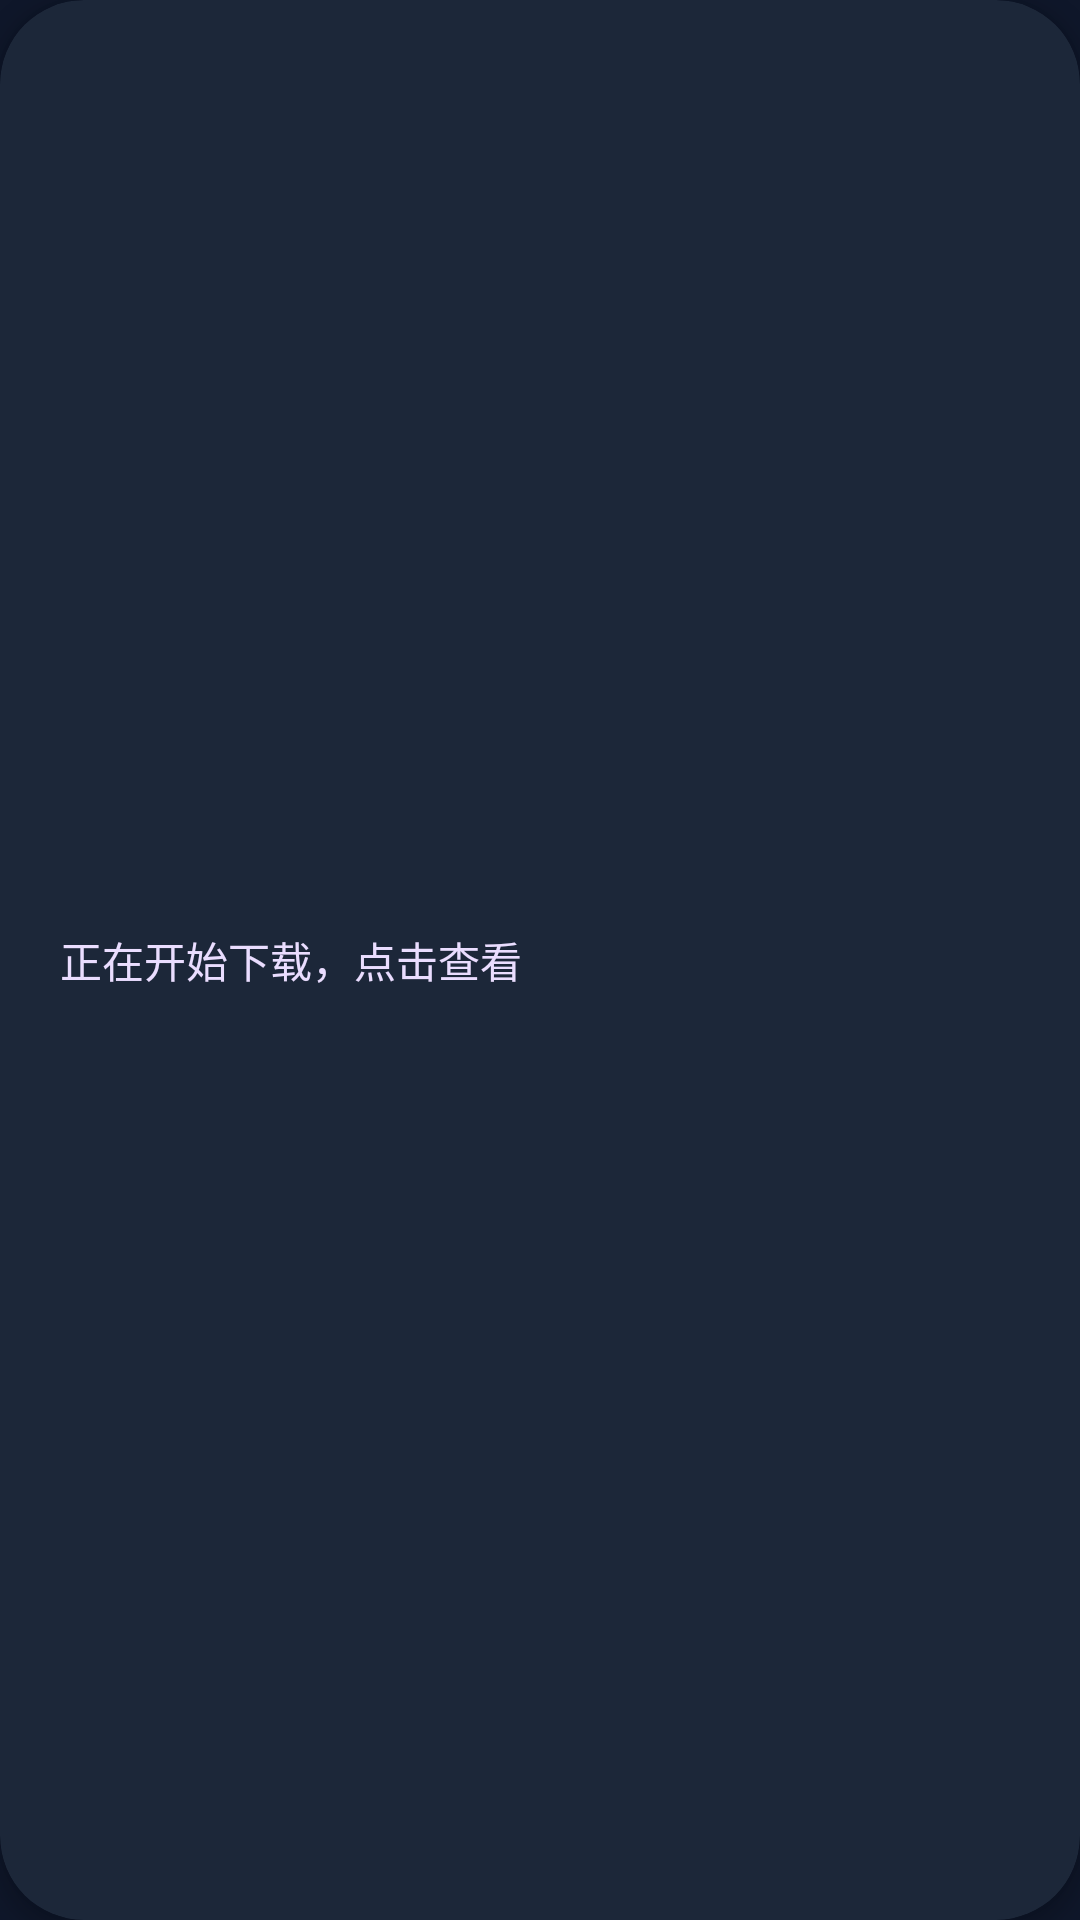

The Android layout XML behind this screen, and the referenced resources:
<!-- AndroidManifest.xml: application theme Theme.UniHub -->
<!-- res/layout/view_bottom_hint.xml -->
<?xml version="1.0" encoding="utf-8"?>
<com.google.android.material.card.MaterialCardView xmlns:android="http://schemas.android.com/apk/res/android"
    xmlns:app="http://schemas.android.com/apk/res-auto"
    android:layout_width="match_parent"
    android:layout_height="56dp"
    android:layout_margin="8dp"
    app:cardCornerRadius="28dp"
    app:cardElevation="4dp"
    android:clickable="true"
    android:focusable="true"
    android:backgroundTint="?attr/colorPrimaryContainer">

    <LinearLayout
        android:layout_width="match_parent"
        android:layout_height="match_parent"
        android:gravity="center_vertical"
        android:orientation="horizontal"
        android:paddingStart="20dp"
        android:paddingEnd="20dp">

        <TextView
            android:id="@+id/hint_text"
            android:layout_width="0dp"
            android:layout_height="wrap_content"
            android:layout_weight="1"
            android:text="@string/download_hint_text"
            android:textColor="?attr/colorOnPrimaryContainer"
            android:textSize="14sp" />

        <ImageView
            android:id="@+id/iv_arrow"
            android:layout_width="24dp"
            android:layout_height="24dp"
            android:src="@drawable/ic_arrow_forward"
            android:tint="?attr/colorOnSurfaceVariant" />

    </LinearLayout>

</com.google.android.material.card.MaterialCardView>
<!-- resources referenced by this layout -->
<resources>
  <string name="download_hint_text">正在开始下载，点击查看</string>
  <style name="Theme.UniHub" parent="Theme.Material3.Dark.NoActionBar">
          <item name="colorPrimary">@color/primary</item>
          <item name="colorOnPrimary">@color/on_primary</item>
          <item name="colorPrimaryContainer">@color/primary_container</item>
          <item name="colorSecondary">@color/secondary</item>
          <item name="colorOnSecondary">@color/on_secondary</item>
          <item name="android:colorBackground">@color/background</item>
          <item name="colorSurface">@color/surface</item>
          <item name="colorOnSurface">@color/on_surface</item>
          <item name="colorError">@color/error</item>
          <item name="colorOutline">@color/outline</item>
  
          <item name="android:statusBarColor">@color/primary</item>
          <item name="android:navigationBarColor">@color/background</item>
  
          
          <item name="materialAlertDialogTheme">@style/AlertDialogTheme</item>
          <item name="alertDialogTheme">@style/AlertDialogTheme</item>
  
          
          <item name="toolbarStyle">@style/ToolbarStyle</item>
          <item name="bottomNavigationStyle">@style/BottomNavStyle</item>
          <item name="materialCardViewStyle">@style/CardStyle</item>
      </style>
  <color name="primary">#0F172A</color>
  <color name="on_primary">#FFFFFF</color>
  <color name="primary_container">#1E293B</color>
  <color name="secondary">#0F172A</color>
  <color name="on_secondary">#0F172A</color>
  <color name="background">#0F172A</color>
  <color name="surface">#1E293B</color>
  <color name="on_surface">#FFFFFF</color>
  <color name="error">#FCA5A5</color>
  <color name="outline">#94A3B8</color>
  <style name="AlertDialogTheme" parent="ThemeOverlay.Material3.MaterialAlertDialog">
          <item name="colorPrimary">@color/primary</item>
          <item name="colorOnPrimary">@color/on_primary</item>
          <item name="android:textColor">@color/on_surface</item>
          <item name="buttonBarPositiveButtonStyle">@style/AlertButtonStyle</item>
          <item name="buttonBarNegativeButtonStyle">@style/AlertButtonStyle</item>
      </style>
  <style name="ToolbarStyle" parent="Widget.Material3.Toolbar">
          <item name="android:background">@color/primary</item>
          <item name="titleTextColor">@color/on_primary</item>
          <item name="android:elevation">0dp</item>
      </style>
  <style name="BottomNavStyle" parent="Widget.Material3.BottomNavigationView">
          <item name="android:background">@color/background</item>
          <item name="itemIconTint">@color/bottom_nav_selector</item>
          <item name="itemTextColor">@color/bottom_nav_selector</item>
          <item name="elevation">0dp</item>
      </style>
  <style name="CardStyle" parent="Widget.Material3.CardView.Elevated">
          <item name="cardBackgroundColor">@color/surface</item>
          <item name="cardCornerRadius">16dp</item>
          <item name="cardElevation">2dp</item>
      </style>
  <style name="AlertButtonStyle" parent="Widget.Material3.Button.TextButton.Dialog">
          <item name="android:textColor">@color/on_surface</item>
          <item name="backgroundTint">@android:color/transparent</item>
          <item name="rippleColor">@color/primary</item>
      </style>
</resources>
